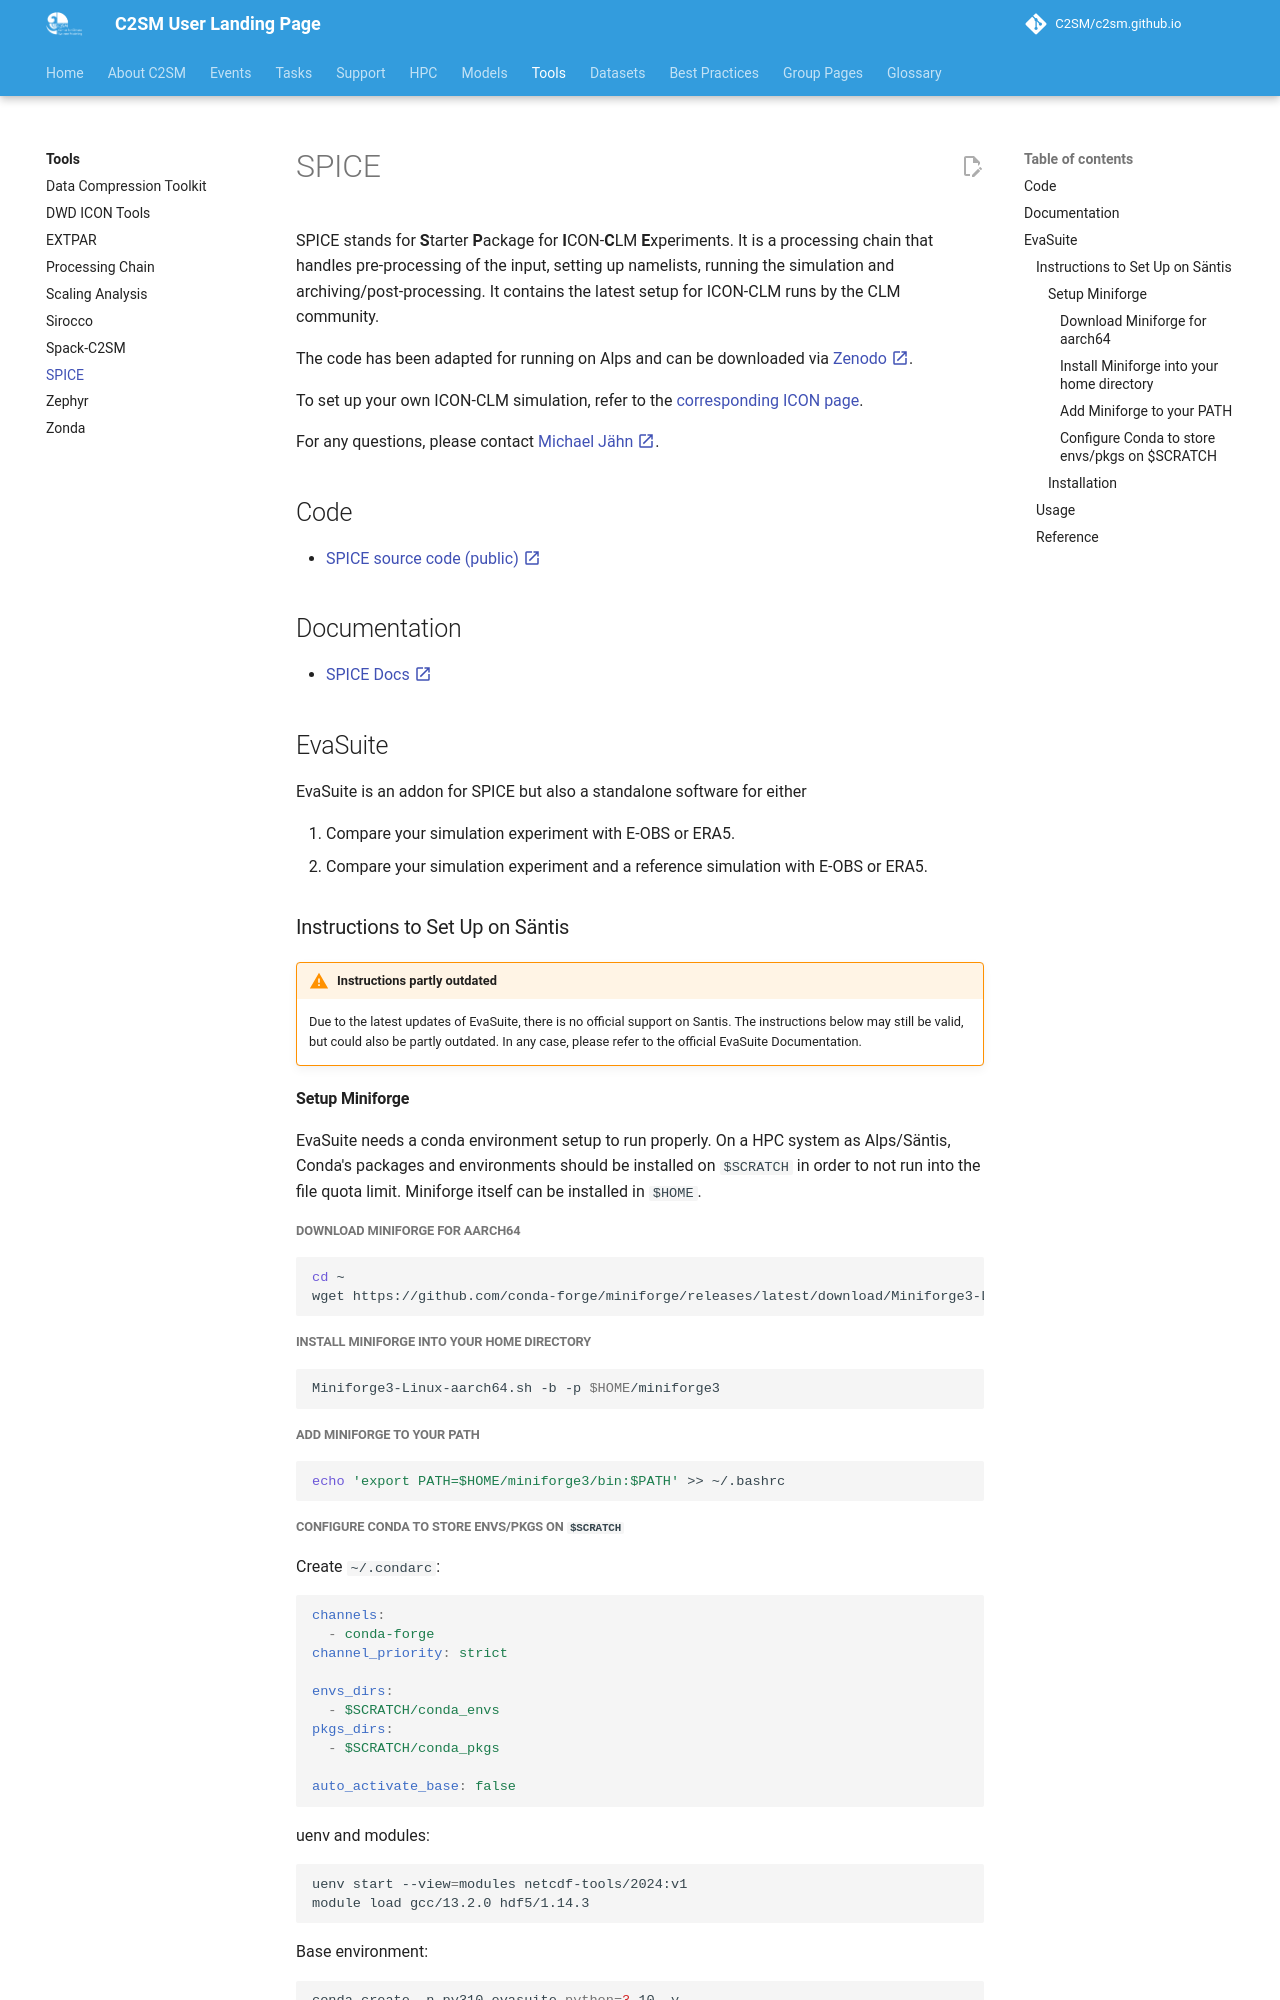

repository: C2SM/c2sm.github.io · page: pr-preview/pr-511/tools/spice/index.html · generator: mkdocs


# SPICE

SPICE stands for **S**tarter **P**ackage for **I**CON-**C**LM **E**xperiments. It is a processing chain that handles
pre-processing of the input,
setting up namelists, running the simulation and archiving/post-processing. It contains the latest setup for ICON-CLM
runs by the CLM community.

The code has been adapted for running on Alps and can be downloaded via [Zenodo :material-open-in-new:](https://zenodo.org/records/10047021){:target="_blank"}.

To set up your own ICON-CLM simulation, refer to the [corresponding ICON page](../models/icon/icon-clm.md).

For any questions, please contact [Michael Jähn :material-open-in-new:](https://c2sm.ethz.ch/the-center/people/person-detail.html?persid=286091){:target="_blank"}.

## Code

* [SPICE source code (public) :material-open-in-new:](https://gitlab.dkrz.de/clm-community/public/spice){:target="_blank"}

## Documentation

* [SPICE Docs :material-open-in-new:](https://spice.clm-community.eu/){:target="_blank"}

## EvaSuite

EvaSuite is an addon for SPICE but also a standalone software for either

1. Compare your simulation experiment with E-OBS or ERA5.
2. Compare your simulation experiment and a reference simulation with E-OBS or ERA5.

### Instructions to Set Up on Säntis

!!! warning "Instructions partly outdated"

    Due to the latest updates of EvaSuite, there is no official support on Santis.
    The instructions below may still be valid, but could also be partly outdated.
    In any case, please refer to the official EvaSuite Documentation.

#### Setup Miniforge

EvaSuite needs a conda environment setup to run properly. On a HPC system as Alps/Säntis,
Conda's packages and environments should be installed on `$SCRATCH` in order to not run into the file quota limit.
Miniforge itself can be installed in `$HOME`.

##### Download Miniforge for aarch64

```bash
cd ~
wget https://github.com/conda-forge/miniforge/releases/latest/download/Miniforge3-Linux-aarch64.sh
```

##### Install Miniforge into your home directory

```bash
Miniforge3-Linux-aarch64.sh -b -p $HOME/miniforge3
```

##### Add Miniforge to your PATH

```bash
echo 'export PATH=$HOME/miniforge3/bin:$PATH' >> ~/.bashrc
```
